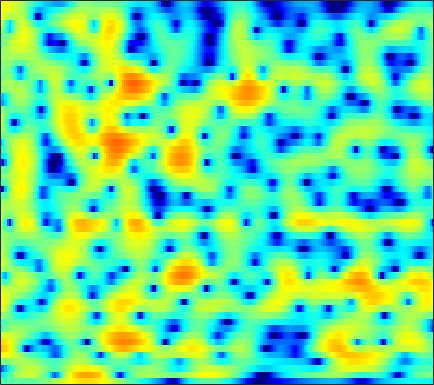

Source data for this figure (header and first rows):
-2.3917, -2.1778, -1.9283, -1.7287, -1.6126, -1.4963, -1.4198, -1.3825, -1.3589, -1.3537, -1.3506, -1.3476, -1.3308, -1.287, -1.2404, -1.147, -1.0094, -0.88128, -0.68006, -0.45435, -0.20718, 0.0098942, 0.33569, 0.69462
-5.958, -5.092, -3.824, -2.57, -1.694, -0.6363, 0.2673, 0.8516, 1.5, 2.014, 2.392, 2.593, 2.754, 2.795, 2.747, 2.572, 2.246, 1.901, 1.282, 0.4292, -0.7113, -1.828, -3.781, -6.475
-11.24, -10.01, -7.811, -5.654, -4.214, -2.566, -1.219, -0.3795, 0.5365, 1.254, 1.78, 2.064, 2.3, 2.417, 2.409, 2.285, 2.054, 1.804, 1.384, 0.8686, 0.2745, -0.2134, -0.8621, -1.444
-0.6424, -0.418, -0.1029, 0.249, 0.5226, 0.8724, 1.168, 1.348, 1.515, 1.59, 1.593, 1.512, 1.348, 1.134, 0.939, 0.6381, 0.3047, 0.02321, -0.3763, -0.8046, -1.254, -1.569, -1.952, -2.242
4.719, 4.636, 4.449, 4.165, 3.908, 3.464, 2.908, 2.407, 1.653, 0.7992, -0.04242, -0.6422, -1.313, -1.838, -2.116, -2.413, -2.683, -2.913, -3.341, -3.957, -4.825, -5.658, -7.037, -8.804
6.942, 6.746, 6.317, 5.668, 5.026, 3.9, 2.45, 1.1, -1.162, -4.095, -8.307, -13.06, -19.79, -13.55, -10.25, -7.86, -6.702, -6.371, -6.32, -6.619, -7.113, -7.558, -8.321, -9.224
6.071, 5.932, 5.593, 5.085, 4.585, 3.755, 2.742, 1.87, 0.5291, -0.9769, -2.528, -3.556, -4.505, -5.104, -5.418, -6.025, -6.956, -8.021, -9.988, -12.74, -15.81, -16.55, -14.17, -11.1
2.764, 2.904, 3.053, 3.121, 3.091, 2.941, 2.65, 2.326, 1.823, 1.282, 0.736, 0.3025, -0.3336, -1.065, -1.672, -2.511, -3.4, -4.123, -5.246, -6.457, -7.273, -7.306, -6.599, -5.48
-3.336, -2.151, -0.9554, -0.1312, 0.3003, 0.6636, 0.8271, 0.8811, 0.8421, 0.7303, 0.5426, 0.3763, 0.118, -0.1532, -0.3569, -0.6173, -0.8582, -1.026, -1.207, -1.3, -1.284, -1.19, -0.9424, -0.5824
-3.494, -2.648, -1.813, -1.282, -1.061, -0.891, -0.8587, -0.8744, -0.945, -1.044, -1.135, -1.196, -1.202, -1.144, -1.079, -1.011, -0.9579, -0.8841, -0.7056, -0.4395, -0.1437, 0.09034, 0.4231, 0.8163
0.787, 0.5606, 0.1551, -0.3939, -0.911, -1.72, -2.644, -3.296, -4.041, -4.431, -4.439, -4.217, -3.819, -3.357, -3.095, -2.792, -2.521, -2.307, -1.97, -1.52, -0.9712, -0.4927, 0.2039, 0.9256
4.033, 3.438, 2.442, 1.168, -0.07554, -2.226, -5.28, -8.574, -15.62, -20.32, -12.14, -8.962, -6.562, -5.485, -5.173, -5.182, -5.553, -5.967, -6.506, -6.43, -5.369, -4.064, -2.162, -0.3995
4.932, 4.508, 3.759, 2.769, 1.856, 0.4871, -1.087, -2.275, -3.654, -4.418, -4.469, -4.286, -4.165, -4.287, -4.668, -5.686, -7.564, -9.751, -13.99, -17.05, -12.23, -8.694, -5.295, -2.807
4.007, 3.857, 3.522, 3.067, 2.705, 2.188, 1.621, 1.183, 0.6017, 0.1529, -0.272, -0.6548, -1.184, -1.747, -2.253, -3.185, -4.237, -4.886, -5.607, -6.204, -6.377, -6.081, -5.359, -4.485
2.841, 2.601, 2.379, 2.286, 2.288, 2.297, 2.341, 2.331, 2.29, 2.142, 1.867, 1.626, 1.186, 0.6051, 0.06829, -0.7228, -1.634, -2.447, -3.696, -5.087, -6.739, -8.233, -10.33, -11.12
-1.105, -2.48, -3.043, -1.951, -0.7343, 0.7598, 1.864, 2.494, 3.03, 3.226, 3.224, 3.11, 2.763, 2.226, 1.749, 1.062, 0.1987, -0.6091, -1.752, -3.039, -4.795, -6.435, -8.681, -9.684
-3.462, -6.31, -7.426, -4.489, -2.425, -0.349, 1.044, 1.691, 2.193, 2.424, 2.374, 2.147, 1.697, 1.085, 0.5375, -0.3475, -1.172, -1.653, -2.125, -2.438, -2.405, -2.236, -1.921, -1.402
2.024, 1.468, 0.9509, 0.6657, 0.5577, 0.5139, 0.4586, 0.3695, 0.1691, -0.0689, -0.4452, -0.8561, -1.584, -2.561, -3.646, -5.669, -8.144, -10.06, -10.85, -8.452, -5.434, -3.537, -1.636, -0.1455
3.076, 2.609, 1.842, 0.9259, 0.1735, -1.027, -2.397, -3.396, -4.563, -5.307, -5.38, -5.22, -5.084, -5.311, -5.722, -6.753, -8.48, -9.579, -9.548, -7.482, -4.679, -2.911, -0.9329, 0.6725
2.614, 2.052, 1.064, -0.211, -1.41, -3.549, -6.472, -9.595, -17.14, -27.53, -14.04, -10.28, -7.441, -5.856, -5.036, -4.302, -3.848, -3.434, -2.814, -2.055, -1.09, -0.3479, 0.612, 1.545
1.989, 1.481, 0.678, -0.3087, -1.187, -2.465, -3.901, -4.981, -6.112, -6.61, -6.205, -5.582, -4.649, -3.696, -3.103, -2.455, -1.834, -1.455, -0.9915, -0.4811, -0.02077, 0.3364, 0.8454, 1.312
1.481, 1.152, 0.6723, 0.1562, -0.2361, -0.7206, -1.181, -1.454, -1.689, -1.795, -1.729, -1.603, -1.382, -1.106, -0.9254, -0.7338, -0.5385, -0.4567, -0.3641, -0.2633, -0.207, -0.1444, -0.03006, 0.09454
0.9712, 0.7617, 0.4493, 0.195, 0.07787, 0.01457, 0.1252, 0.2766, 0.5034, 0.7616, 0.9686, 1.084, 1.186, 1.157, 1.077, 0.9086, 0.5749, 0.3041, -0.1033, -0.593, -1.032, -1.35, -1.789, -2.117
0.5869, -0.04854, -1.129, -2.083, -2.314, -1.685, -0.388, 0.6326, 1.826, 2.736, 3.335, 3.588, 3.674, 3.48, 3.163, 2.499, 1.579, 0.7508, -0.5226, -1.849, -3.063, -3.854, -4.723, -5.653
0.9316, -0.5449, -3.788, -10.21, -17.03, -7.566, -2.112, 0.3241, 2.53, 3.89, 4.673, 4.968, 4.96, 4.579, 4.004, 2.834, 1.213, -0.4823, -3.408, -7.479, -12.72, -13.93, -10.92, -8.966
1.664, 1.06, 0.2135, -0.3964, -0.4911, -0.03935, 0.8499, 1.583, 2.463, 3.101, 3.457, 3.51, 3.284, 2.725, 2.073, 0.9021, -0.6676, -2.119, -4.407, -7.056, -9.198, -9.792, -8.892, -7.444
1.685, 1.52, 1.374, 1.351, 1.415, 1.626, 1.889, 2.114, 2.344, 2.468, 2.422, 2.235, 1.822, 1.159, 0.5525, -0.4497, -1.569, -2.428, -3.603, -4.495, -5.196, -5.377, -5.334, -4.95
0.803, 0.81, 0.9971, 1.33, 1.637, 2.05, 2.439, 2.668, 2.854, 2.857, 2.641, 2.345, 1.741, 0.9217, 0.1507, -1.015, -2.308, -3.291, -4.433, -5.264, -5.601, -5.553, -5.18, -4.565
-2.707, -2.648, -1.681, -0.2251, 0.8854, 2.141, 3.114, 3.616, 4.034, 4.129, 3.942, 3.605, 2.84, 1.748, 0.6373, -1.154, -3.527, -5.676, -9.003, -11.95, -11.27, -9.516, -7.191, -5.376
-16.1, -17.54, -7.096, -2.417, -0.1707, 1.928, 3.353, 4.084, 4.691, 4.929, 4.809, 4.479, 3.733, 2.606, 1.502, -0.3948, -2.796, -5.044, -8.539, -11.53, -11.09, -9.412, -7.269, -5.724
-2.196, -2.136, -1.376, -0.1243, 0.8454, 2.045, 3.024, 3.594, 4.094, 4.308, 4.206, 3.937, 3.337, 2.448, 1.613, 0.2675, -1.216, -2.428, -3.876, -5.182, -5.996, -6.426, -6.621, -6.749
-0.03523, -0.0122, 0.2891, 0.8528, 1.405, 2.187, 2.892, 3.331, 3.753, 3.939, 3.892, 3.695, 3.198, 2.45, 1.728, 0.5834, -0.7799, -1.855, -3.439, -5.015, -6.647, -7.76, -9.156, -10.12
-1.861, -1.97, -1.42, -0.3673, 0.559, 1.757, 2.796, 3.431, 4.035, 4.38, 4.455, 4.318, 3.882, 3.164, 2.447, 1.255, -0.2296, -1.538, -3.589, -5.984, -8.844, -11.35, -15.33, -19.19
-12.5, -16.48, -9.015, -3.986, -1.503, 0.8828, 2.591, 3.523, 4.404, 4.918, 5.076, 4.978, 4.59, 3.9, 3.178, 1.952, 0.4148, -0.9855, -3.19, -5.812, -9.069, -11.91, -16.48, -21.25
-5.153, -5.394, -4.21, -2.256, -0.7104, 1.061, 2.502, 3.327, 4.146, 4.6, 4.741, 4.655, 4.272, 3.603, 2.887, 1.716, 0.2262, -0.9904, -2.92, -5.01, -7.365, -9.142, -11.8, -14.57
-3.524, -2.956, -1.832, -0.5165, 0.4122, 1.578, 2.552, 3.159, 3.732, 4.061, 4.136, 4.013, 3.595, 2.878, 2.178, 0.9571, -0.4888, -1.783, -3.524, -5.417, -6.967, -7.977, -8.844, -9.293
-7.93, -4.658, -2.054, -0.3588, 0.5953, 1.607, 2.352, 2.791, 3.205, 3.467, 3.511, 3.378, 2.99, 2.297, 1.587, 0.2715, -1.44, -3.078, -5.767, -9.118, -12.52, -13.11, -10.85, -8.146
-1.244, -0.9978, -0.5755, -0.2598, -0.07293, 0.1221, 0.387, 0.6136, 1.012, 1.363, 1.605, 1.675, 1.554, 1.171, 0.6264, -0.3336, -1.753, -3.075, -5.364, -8.314, -11.01, -11.28, -8.74, -5.642
1.832, 0.8321, -0.5514, -2.052, -3.292, -4.851, -5.59, -5.266, -4.046, -2.702, -1.6, -1.016, -0.6008, -0.532, -0.6859, -1.097, -1.686, -2.234, -2.928, -3.406, -3.559, -3.314, -2.574, -1.43
2.574, 1.122, -1.091, -3.847, -6.674, -12.56, -23.25, -15.15, -8.807, -5.508, -3.633, -2.753, -2.122, -1.958, -2.018, -2.385, -2.831, -3.148, -3.406, -3.3, -2.852, -2.232, -1.223, -0.08272
2.629, 1.435, -0.1782, -1.753, -2.893, -4.174, -4.819, -4.752, -4.104, -3.304, -2.664, -2.374, -2.311, -2.669, -3.191, -4.333, -5.894, -7.155, -8.586, -8.438, -6.614, -4.85, -2.607, -0.6695
0.7063, -0.1265, -0.8273, -1.19, -1.274, -1.257, -1.183, -1.063, -0.92, -0.8104, -0.814, -0.977, -1.419, -2.191, -3.113, -4.759, -7.212, -10.08, -15.49, -15.95, -9.781, -6.506, -3.253, -0.9002
-7.589, -8.4, -6.082, -3.643, -2.297, -1.018, -0.1613, 0.2622, 0.6016, 0.7254, 0.6239, 0.4015, -0.1042, -0.8186, -1.483, -2.504, -3.556, -4.258, -4.802, -4.625, -3.697, -2.719, -1.237, 0.1694
-6.707, -7.188, -5.293, -2.978, -1.617, -0.2746, 0.6324, 1.07, 1.433, 1.523, 1.378, 1.144, 0.6548, -0.0506, -0.6456, -1.535, -2.426, -2.877, -3.197, -2.981, -2.232, -1.488, -0.4171, 0.6559
0.0872, -0.0225, 0.1855, 0.5858, 0.9493, 1.376, 1.66, 1.79, 1.833, 1.744, 1.529, 1.251, 0.7015, -0.1402, -1.033, -2.625, -4.757, -6.692, -8.583, -7.589, -4.86, -2.884, -0.849, 0.5874
0.4741, 0.8787, 1.304, 1.551, 1.584, 1.426, 1.105, 0.8116, 0.4226, 0.2164, 0.1867, 0.1941, 0.07543, -0.3051, -0.9009, -2.3, -4.526, -6.75, -9.738, -8.101, -4.37, -2.085, 0.06198, 1.43
-1.748, -0.5708, 0.2302, 0.3936, 0.1043, -0.8221, -2.401, -4.06, -6.448, -7.231, -5.468, -3.756, -1.991, -0.9115, -0.4725, -0.2654, -0.3577, -0.4943, -0.4513, -0.06967, 0.6021, 1.184, 1.933, 2.493
-1.129, -0.5205, -0.1022, -0.2215, -0.6606, -1.804, -3.738, -5.842, -9.509, -10.95, -7.629, -5.044, -2.582, -0.9669, -0.1461, 0.5972, 1.051, 1.247, 1.473, 1.661, 1.836, 1.941, 2.063, 2.114
0.3794, 0.4776, 0.5715, 0.4705, 0.2797, -0.1748, -0.7792, -1.247, -1.707, -1.776, -1.422, -0.9667, -0.28, 0.3306, 0.6986, 1.034, 1.216, 1.255, 1.22, 1.1, 0.9151, 0.7413, 0.49, 0.2242
0.74, 0.8748, 1.064, 1.227, 1.306, 1.36, 1.349, 1.32, 1.308, 1.323, 1.394, 1.448, 1.518, 1.521, 1.46, 1.267, 0.9429, 0.6446, 0.1047, -0.5337, -1.199, -1.684, -2.339, -2.955
-0.3533, 0.2262, 0.894, 1.474, 1.825, 2.221, 2.531, 2.71, 2.873, 2.956, 2.952, 2.889, 2.695, 2.367, 2.008, 1.374, 0.5305, -0.252, -1.465, -2.862, -4.35, -5.432, -6.66, -7.588
-2.387, -1.045, 0.2628, 1.184, 1.745, 2.363, 2.893, 3.233, 3.583, 3.804, 3.853, 3.778, 3.492, 2.986, 2.447, 1.501, 0.2479, -0.9681, -2.969, -5.557, -8.933, -12.11, -15.85, -15.41
-1.316, -0.7938, -0.3428, 0.02048, 0.3841, 1.068, 1.914, 2.552, 3.3, 3.822, 4.078, 4.072, 3.825, 3.291, 2.724, 1.714, 0.4205, -0.7349, -2.657, -5.043, -8.106, -10.81, -13.69, -13.15
0.8722, -0.3279, -2.607, -5.35, -6.393, -4.308, -1.232, 0.5949, 2.304, 3.323, 3.794, 3.834, 3.542, 2.911, 2.265, 1.231, 0.1107, -0.717, -1.743, -2.682, -3.511, -3.999, -4.325, -4.239
2.776, 1.255, -1.458, -4.721, -6.072, -4.089, -1.168, 0.5097, 2.007, 2.795, 2.962, 2.744, 1.997, 0.7797, -0.4402, -2.278, -4.033, -4.918, -5.119, -4.559, -3.712, -3.077, -2.32, -1.616
4.197, 3.551, 2.704, 2.012, 1.705, 1.661, 1.889, 2.087, 2.245, 2.142, 1.686, 1.059, -0.2257, -2.145, -4.15, -8.015, -15.04, -32.94, -15.72, -9.765, -6.75, -5.27, -3.868, -2.838
4.422, 4.232, 3.947, 3.64, 3.424, 3.15, 2.893, 2.683, 2.319, 1.806, 1.102, 0.3974, -0.7872, -2.287, -3.601, -5.535, -7.304, -8.153, -8.28, -7.619, -6.753, -6.16, -5.505, -4.996
4.321, 4.329, 4.207, 3.99, 3.785, 3.459, 3.09, 2.793, 2.345, 1.822, 1.197, 0.6594, -0.1693, -1.117, -1.879, -2.914, -3.893, -4.542, -5.279, -5.867, -6.361, -6.705, -7.137, -7.544
